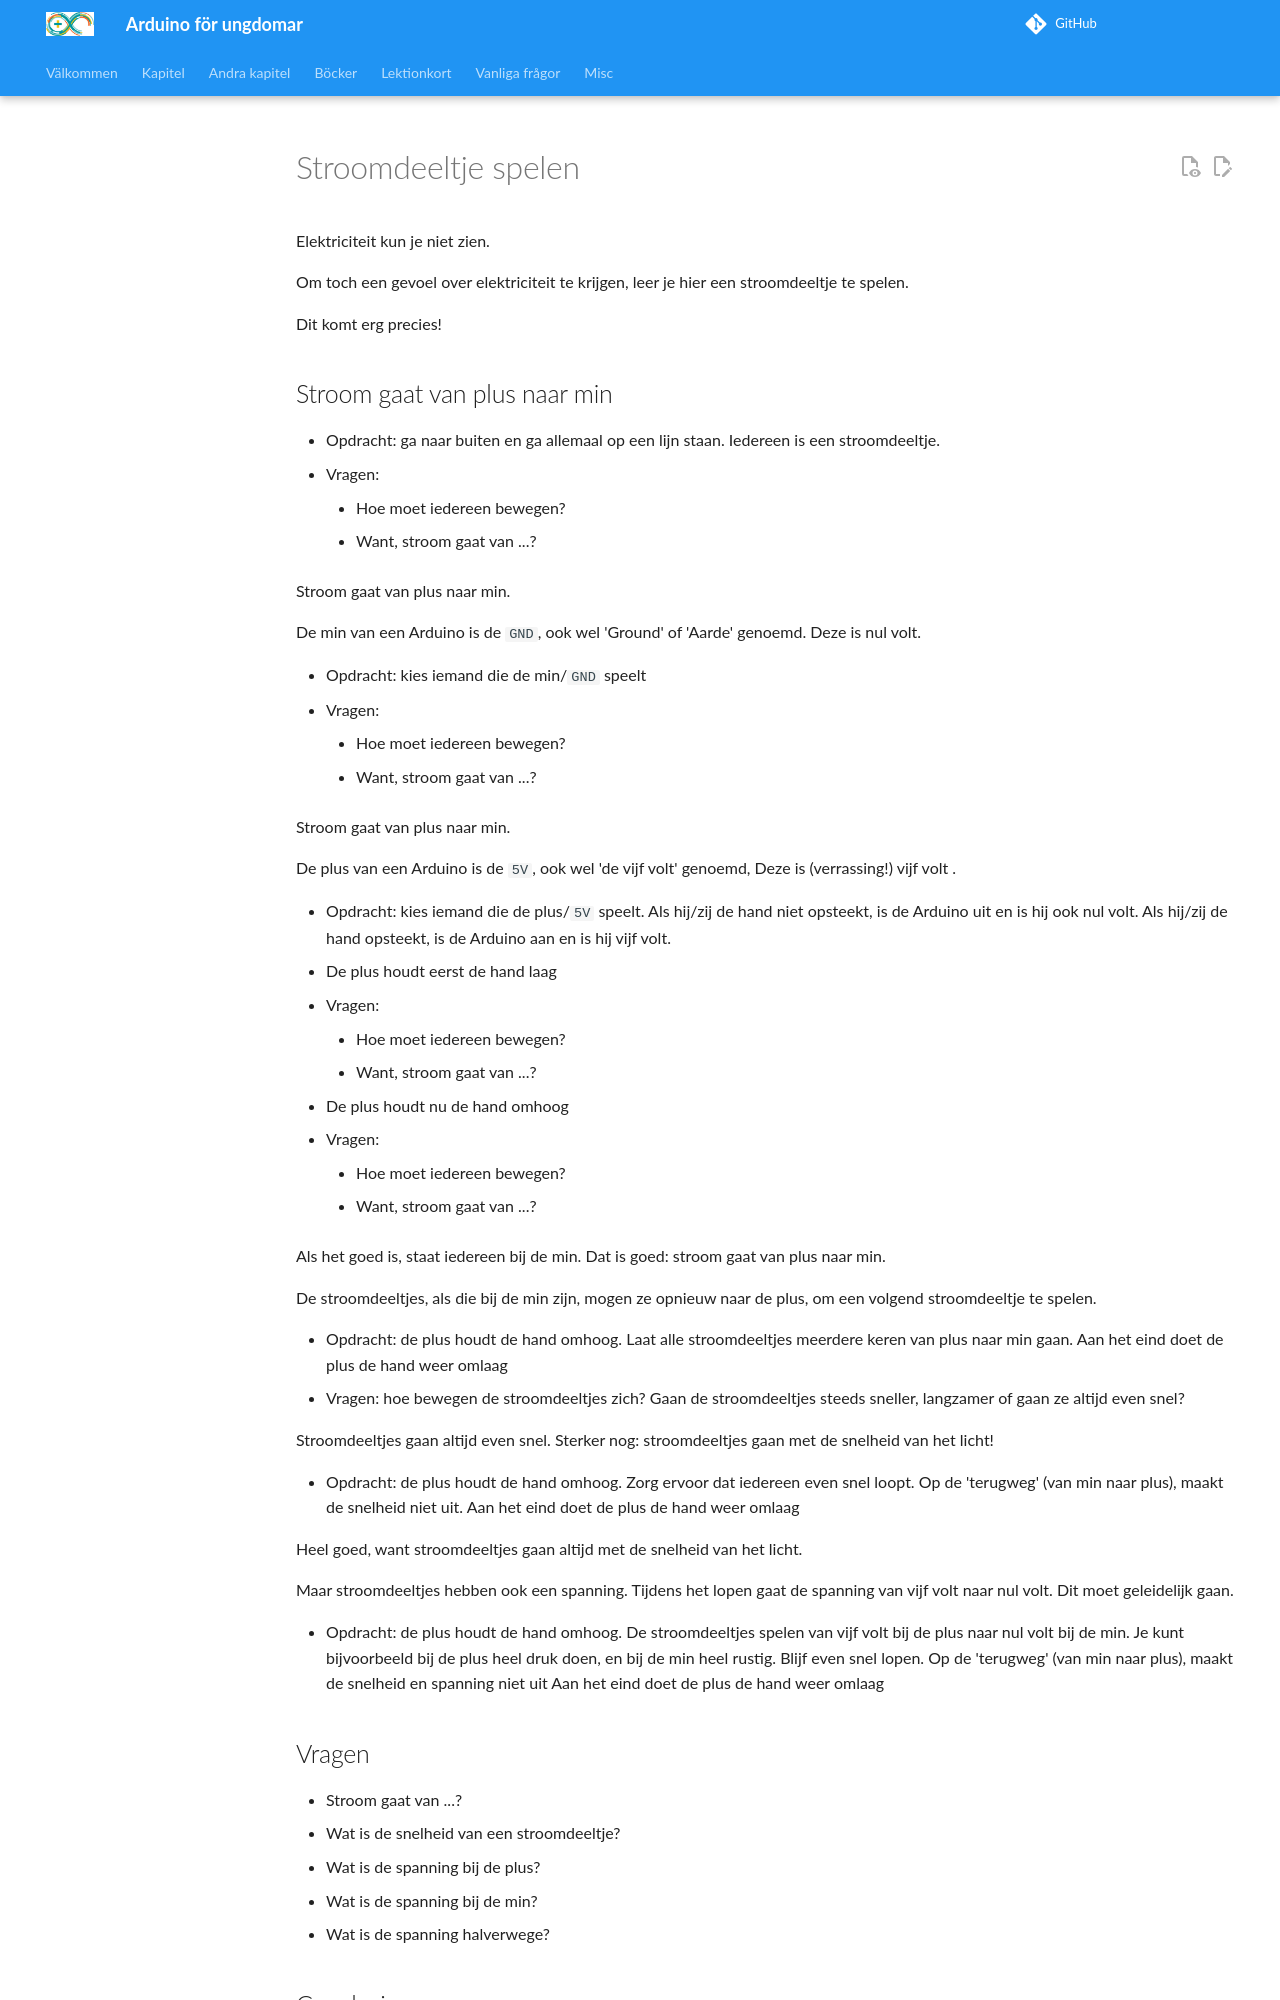

repository: richelbilderbeek/arduino_foer_ungdomar · page: kapitel/StroomdeeltjeSpelen1/index.html · generator: mkdocs

# Stroomdeeltje spelen

Elektriciteit kun je niet zien. 

Om toch een gevoel over elektriciteit te krijgen, leer je hier een stroomdeeltje te spelen.

Dit komt erg precies!

## Stroom gaat van plus naar min

 * Opdracht: ga naar buiten en ga allemaal op een lijn staan. Iedereen is een stroomdeeltje. 
 * Vragen: 
    * Hoe moet iedereen bewegen?
    * Want, stroom gaat van ...?


Stroom gaat van plus naar min.

De min van een Arduino is de `GND`, ook wel 'Ground' of 'Aarde' genoemd. Deze is nul volt.


 * Opdracht: kies iemand die de min/`GND` speelt
 * Vragen: 
    * Hoe moet iedereen bewegen?
    * Want, stroom gaat van ...?


Stroom gaat van plus naar min.

De plus van een Arduino is de `5V`, ook wel 'de vijf volt' genoemd, Deze is (verrassing!) vijf volt .

 * Opdracht: kies iemand die de plus/`5V` speelt. Als hij/zij de hand niet opsteekt, is de Arduino uit en is hij ook nul volt. Als hij/zij de hand opsteekt, is de Arduino aan en is hij vijf volt. 
 * De plus houdt eerst de hand laag
 * Vragen: 
    * Hoe moet iedereen bewegen?
    * Want, stroom gaat van ...?
 * De plus houdt nu de hand omhoog
 * Vragen: 
    * Hoe moet iedereen bewegen?
    * Want, stroom gaat van ...?

Als het goed is, staat iedereen bij de min. Dat is goed: stroom gaat van plus naar min.

De stroomdeeltjes, als die bij de min zijn, mogen ze opnieuw naar de plus, om een volgend stroomdeeltje te spelen.

 * Opdracht: de plus houdt de hand omhoog.
   Laat alle stroomdeeltjes meerdere keren van plus naar min gaan.
   Aan het eind doet de plus de hand weer omlaag
 * Vragen: hoe bewegen de stroomdeeltjes zich? Gaan de stroomdeeltjes steeds sneller, langzamer of gaan ze altijd even snel?

Stroomdeeltjes gaan altijd even snel. Sterker nog: stroomdeeltjes gaan met de snelheid van het licht!

 * Opdracht: de plus houdt de hand omhoog. 
   Zorg ervoor dat iedereen even snel loopt. 
   Op de 'terugweg' (van min naar plus), maakt de snelheid niet uit. 
   Aan het eind doet de plus de hand weer omlaag

Heel goed, want stroomdeeltjes gaan altijd met de snelheid van het licht.

Maar stroomdeeltjes hebben ook een spanning.
Tijdens het lopen gaat de spanning van vijf volt naar nul volt.
Dit moet geleidelijk gaan.

 * Opdracht: de plus houdt de hand omhoog.
   De stroomdeeltjes spelen van vijf volt bij de plus naar nul volt bij de min. 
   Je kunt bijvoorbeeld bij de plus heel druk doen, en bij de min heel rustig.  
   Blijf even snel lopen. 
   Op de 'terugweg' (van min naar plus), maakt de snelheid en spanning niet uit
   Aan het eind doet de plus de hand weer omlaag
